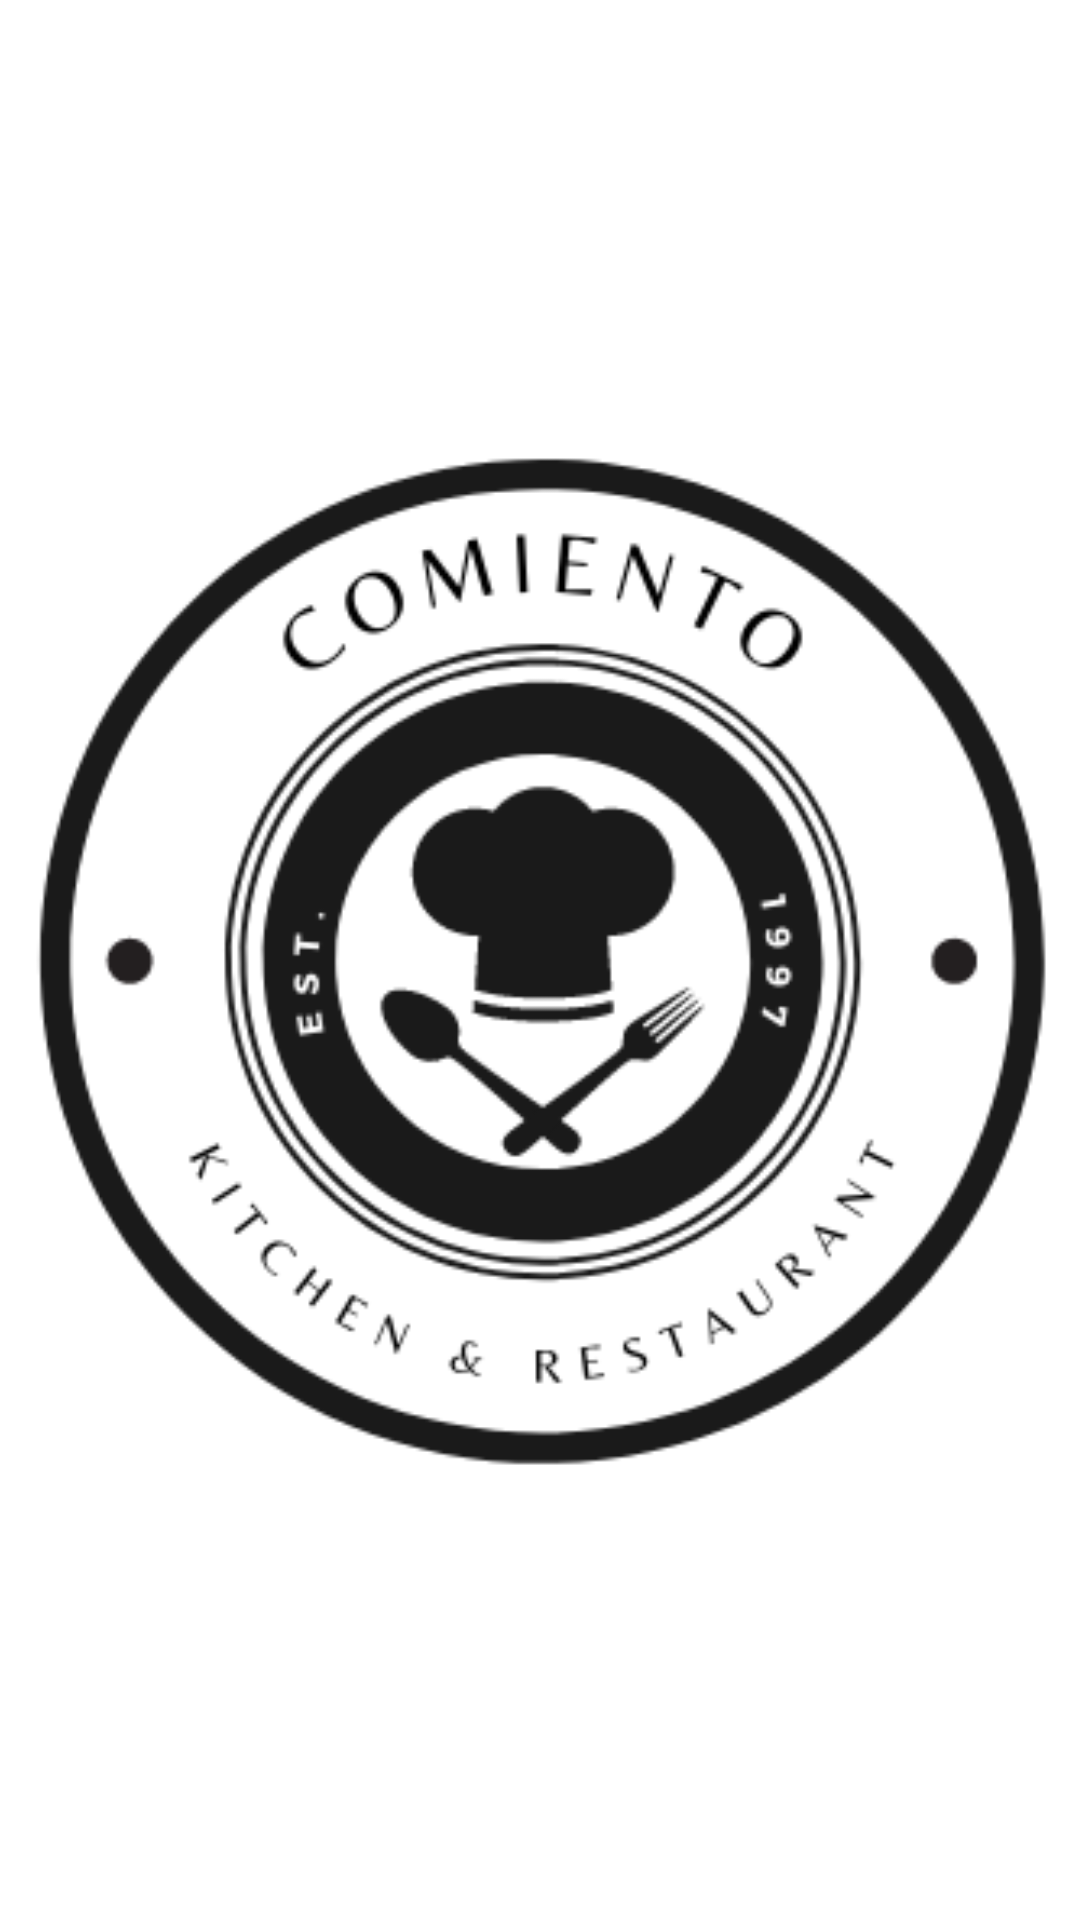

Reconstruct the res/layout file that produces this screen, plus the resources it refers to.
<!-- AndroidManifest.xml: application theme Theme.RoshanPatel_IndividualProject -->
<!-- res/layout/activity_splash.xml -->
<?xml version="1.0" encoding="utf-8"?>
<androidx.constraintlayout.widget.ConstraintLayout xmlns:android="http://schemas.android.com/apk/res/android"
    xmlns:app="http://schemas.android.com/apk/res-auto"
    xmlns:tools="http://schemas.android.com/tools"
    android:layout_width="match_parent"
    android:layout_height="match_parent"
    tools:context=".splash">

    <ImageView
        android:id="@+id/imageView"
        android:layout_width="410dp"
        android:layout_height="392dp"
        app:layout_constraintBottom_toBottomOf="parent"
        app:layout_constraintEnd_toEndOf="parent"
        app:layout_constraintStart_toStartOf="parent"
        app:layout_constraintTop_toTopOf="parent"
        app:srcCompat="@drawable/c_logo_1" />

</androidx.constraintlayout.widget.ConstraintLayout>
<!-- resources referenced by this layout -->
<resources>
  <!-- drawable c_logo_1: png bitmap (drawable, 41489 bytes) -->
  <style name="Theme.RoshanPatel_IndividualProject" parent="Theme.MaterialComponents.DayNight.DarkActionBar">
          
          <item name="colorPrimary">@color/purple_500</item>
          <item name="colorPrimaryVariant">@color/purple_700</item>
          <item name="colorOnPrimary">@color/white</item>
          
          <item name="colorSecondary">@color/teal_200</item>
          <item name="colorSecondaryVariant">@color/teal_700</item>
          <item name="colorOnSecondary">@color/black</item>
          
          <item name="android:statusBarColor" tools:targetApi="l">?attr/colorPrimaryVariant</item>
          
      </style>
  <!-- not gathered from this repository: default colours our renderer supplied (Android Studio template values) -->
  <color name="purple_500">#FF6200EE</color>
  <color name="purple_700">#FF3700B3</color>
  <color name="teal_200">#FF03DAC5</color>
  <color name="teal_700">#FF018786</color>
  <color name="black">#FF000000</color>
  <color name="white">#FFFFFFFF</color>
</resources>
